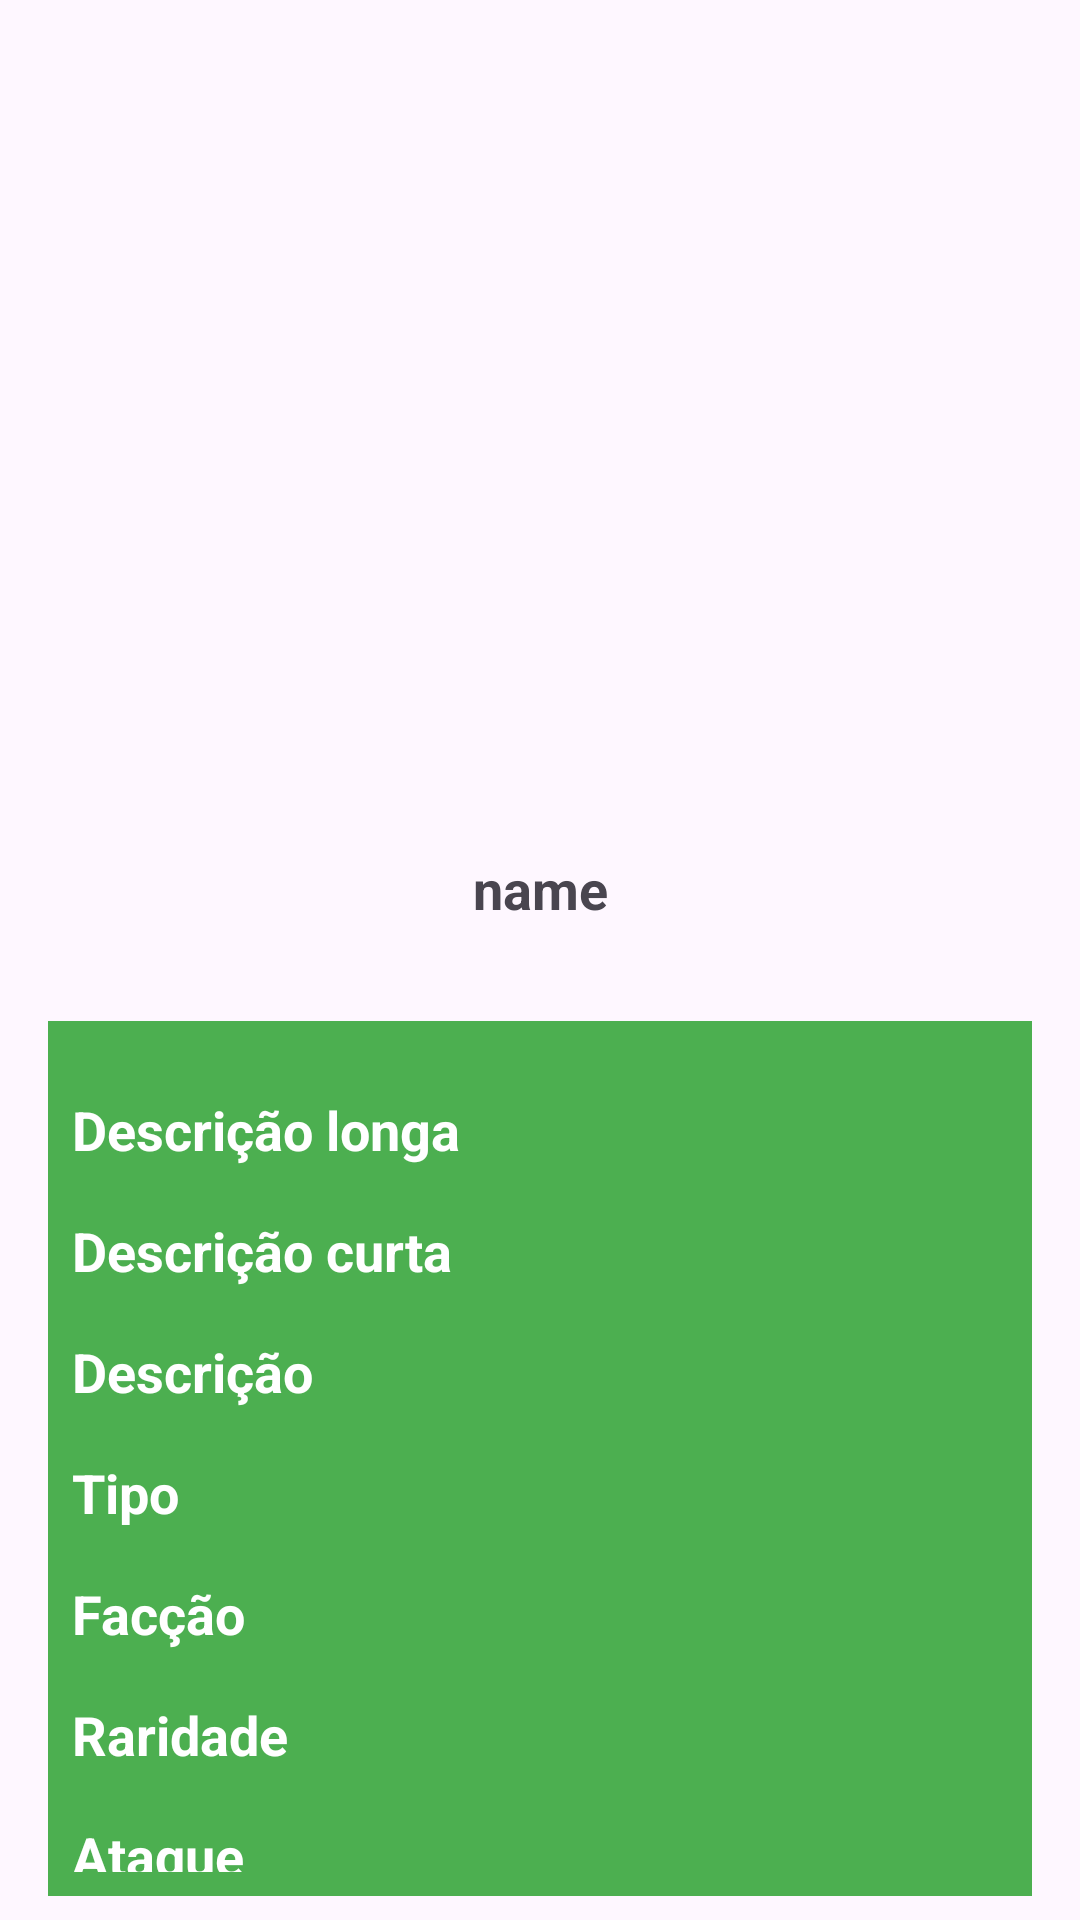

The Android layout XML behind this screen, and the referenced resources:
<!-- AndroidManifest.xml: application theme Theme.AppJogoCarta -->
<!-- res/layout/activity_detalhes_card.xml -->
<?xml version="1.0" encoding="utf-8"?>
<androidx.constraintlayout.widget.ConstraintLayout
    xmlns:android="http://schemas.android.com/apk/res/android"
    xmlns:app="http://schemas.android.com/apk/res-auto"
    xmlns:tools="http://schemas.android.com/tools"
    android:layout_width="match_parent"
    android:layout_height="match_parent"
    tools:context=".presenter.ui.DetalhesCardActivity">

    <ImageView
        android:id="@+id/ivCartaDetalhe"
        android:layout_width="wrap_content"
        android:layout_height="180dp"
        android:layout_marginTop="88dp"
        android:scaleType="centerCrop"
        app:layout_constraintEnd_toEndOf="parent"
        app:layout_constraintHorizontal_bias="0.498"
        app:layout_constraintStart_toStartOf="parent"
        app:layout_constraintTop_toTopOf="parent"
        tools:srcCompat="@tools:sample/avatars" />

    <TextView
        android:id="@+id/tvNomeCartaDetalhe"
        android:layout_width="wrap_content"
        android:layout_height="wrap_content"
        android:layout_marginTop="16dp"
        android:text="name"
        android:textStyle="bold"
        android:textSize="18sp"
        app:layout_constraintEnd_toEndOf="parent"
        app:layout_constraintStart_toStartOf="parent"
        app:layout_constraintTop_toBottomOf="@+id/ivCartaDetalhe" />

    <LinearLayout
        android:layout_width="match_parent"
        android:layout_height="0dp"
        android:layout_marginStart="16dp"
        android:layout_marginTop="32dp"
        android:layout_marginEnd="16dp"
        android:layout_marginBottom="8dp"
        android:orientation="vertical"
        app:layout_constraintBottom_toBottomOf="parent"
        app:layout_constraintEnd_toEndOf="parent"
        app:layout_constraintStart_toStartOf="parent"
        app:layout_constraintTop_toBottomOf="@+id/tvNomeCartaDetalhe"
        android:padding="8dp"
        android:background="@color/fundo">

        <TextView
            android:id="@+id/tvDescricaoLongaDetalhe"
            android:layout_width="wrap_content"
            android:layout_height="wrap_content"
            android:layout_marginTop="16dp"
            android:text="Descrição longa"
            android:textStyle="bold"
            android:textSize="18sp"
            android:textColor="@color/white"/>

        <TextView
            android:id="@+id/tvDescricaoCurtaDetalhe"
            android:layout_width="wrap_content"
            android:layout_height="wrap_content"
            android:layout_marginTop="16dp"
            android:text="Descrição curta"
            android:textStyle="bold"
            android:textSize="18sp"
            android:textColor="@color/white"/>

        <TextView
            android:id="@+id/tvConjuntoPertecenteDetalhe"
            android:layout_width="wrap_content"
            android:layout_height="wrap_content"
            android:layout_marginTop="16dp"
            android:text="Descrição"
            android:textStyle="bold"
            android:textSize="18sp"
            android:textColor="@color/white"/>

        <TextView
            android:id="@+id/tvTipoDetalhe"
            android:layout_width="wrap_content"
            android:layout_height="wrap_content"
            android:layout_marginTop="16dp"
            android:text="Tipo"
            android:textStyle="bold"
            android:textSize="18sp"
            android:textColor="@color/white"/>

        <TextView
            android:id="@+id/tvFaccaoDetalhe"
            android:layout_width="wrap_content"
            android:layout_height="wrap_content"
            android:layout_marginTop="16dp"
            android:text="Facção"
            android:textStyle="bold"
            android:textSize="18sp"
            android:textColor="@color/white"/>

        <TextView
            android:id="@+id/tvRaridadeDetalhe"
            android:layout_width="wrap_content"
            android:layout_height="wrap_content"
            android:layout_marginTop="16dp"
            android:text="Raridade"
            android:textStyle="bold"
            android:textSize="18sp"
            android:textColor="@color/white"/>

        <TextView
            android:id="@+id/tvAtaqueDetalhe"
            android:layout_width="wrap_content"
            android:layout_height="wrap_content"
            android:layout_marginTop="16dp"
            android:text="Ataque"
            android:textStyle="bold"
            android:textSize="18sp"
            android:textColor="@color/white"/>

        <TextView
            android:id="@+id/tvCustoDetalhe"
            android:layout_width="wrap_content"
            android:layout_height="wrap_content"
            android:layout_marginTop="16dp"
            android:text="Custo"
            android:textStyle="bold"
            android:textSize="18sp"
            android:textColor="@color/white"/>

        <TextView
            android:id="@+id/tvHearthDetalhe"
            android:layout_width="wrap_content"
            android:layout_height="wrap_content"
            android:layout_marginTop="16dp"
            android:text="Heath"
            android:textStyle="bold"
            android:textSize="18sp"
            android:textColor="@color/white"/>

    </LinearLayout>

</androidx.constraintlayout.widget.ConstraintLayout>
<!-- resources referenced by this layout -->
<resources>
  <color name="fundo">#4CAF50</color>
  <color name="white">#FFFFFFFF</color>
  <style name="Theme.AppJogoCarta" parent="Base.Theme.AppJogoCarta" />
  <style name="Base.Theme.AppJogoCarta" parent="Theme.Material3.DayNight.NoActionBar">
          
          
      </style>
</resources>
